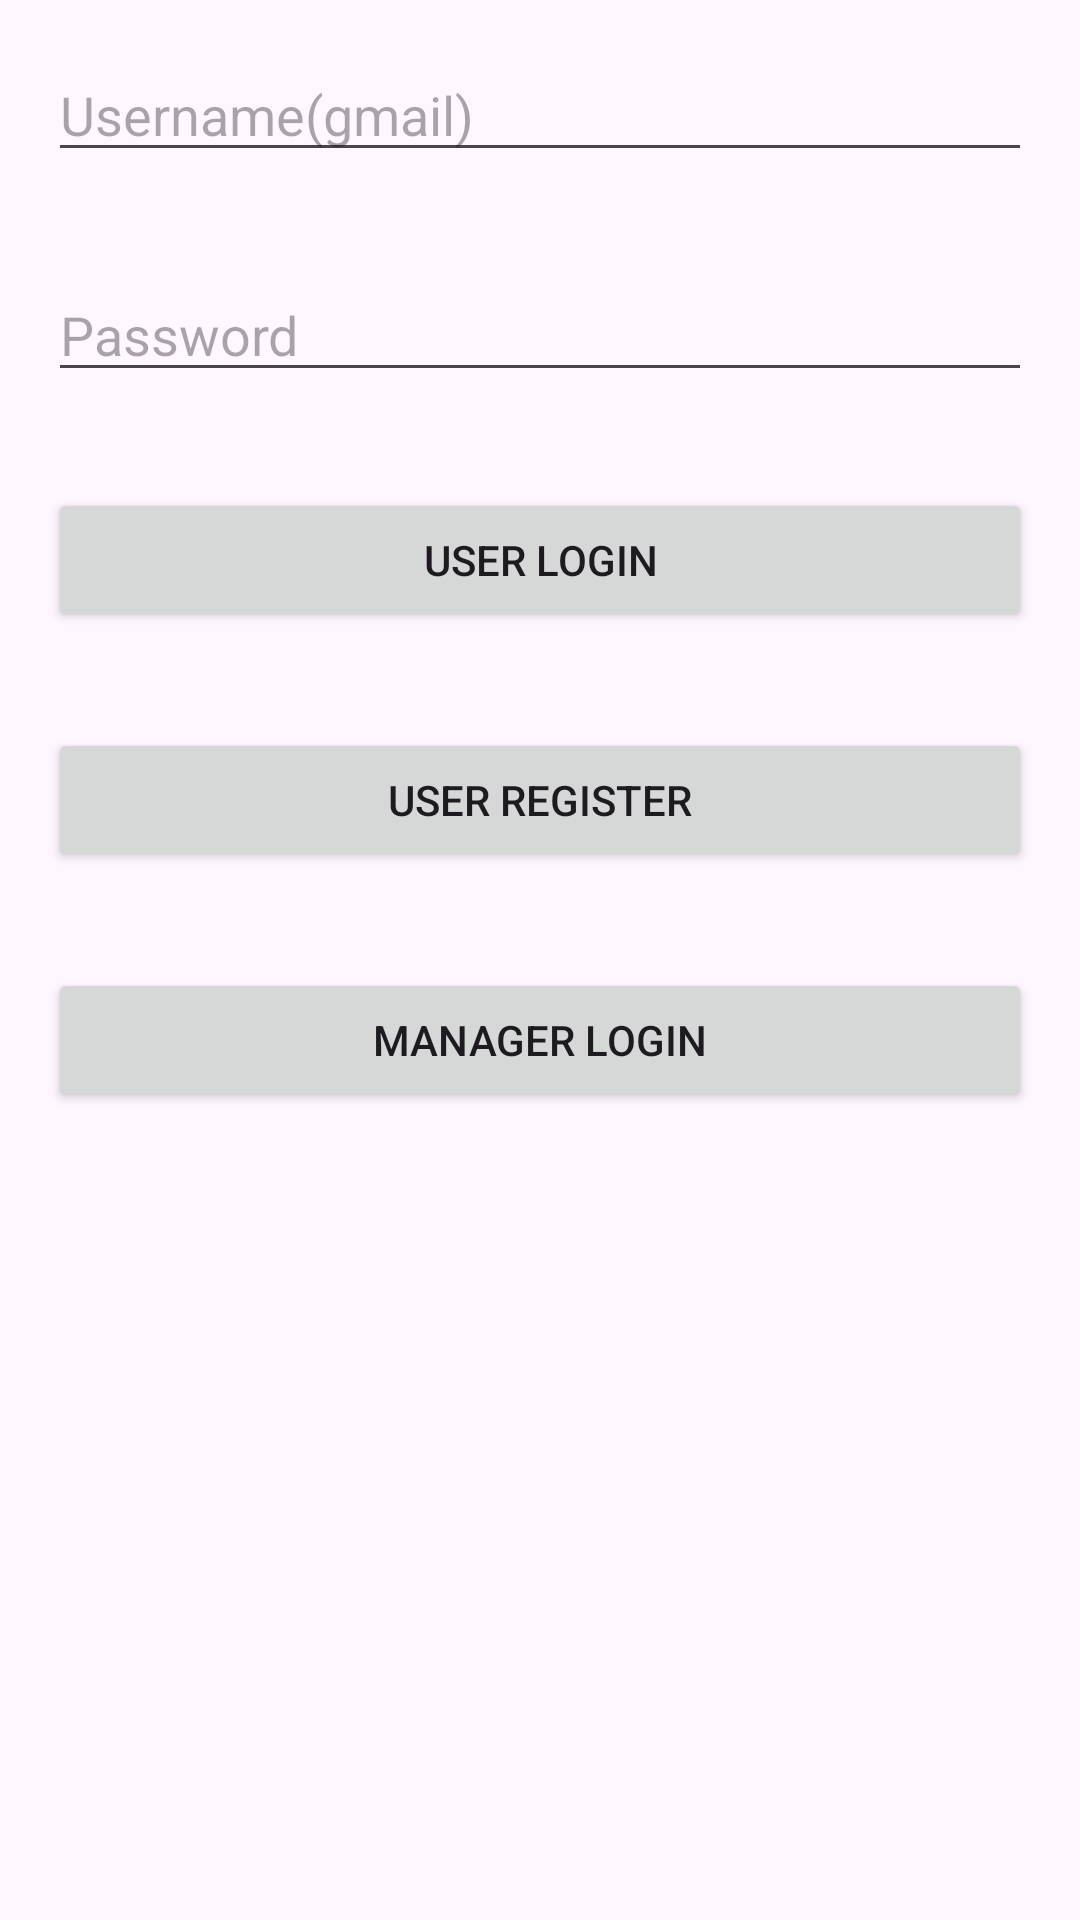

This screen was rendered from an Android layout file. Write that file and the resources it references.
<!-- AndroidManifest.xml: application theme Theme.Parkmanagement -->
<!-- res/layout/userlogin.xml -->
<?xml version="1.0" encoding="utf-8"?>
<RelativeLayout xmlns:android="http://schemas.android.com/apk/res/android"
    android:layout_width="match_parent"
    android:layout_height="match_parent">

    <EditText
        android:id="@+id/editTextUsername"
        android:layout_width="match_parent"
        android:layout_height="wrap_content"
        android:hint="Username(gmail)"
        android:layout_margin="16dp"/>

    <EditText
        android:id="@+id/editTextPassword"
        android:layout_width="match_parent"
        android:layout_height="wrap_content"
        android:hint="Password"
        android:layout_below="@id/editTextUsername"
        android:layout_margin="16dp"
        android:inputType="textPassword"/>

    <Button
        android:id="@+id/buttonLoginUser"
        android:layout_width="match_parent"
        android:layout_height="wrap_content"
        android:layout_below="@id/editTextPassword"
        android:layout_marginStart="16dp"
        android:layout_marginTop="16dp"
        android:layout_marginEnd="16dp"
        android:layout_marginBottom="16dp"
        android:text="User Login" />

    <Button
        android:id="@+id/buttonRegisterUser"
        android:layout_width="match_parent"
        android:layout_height="wrap_content"
        android:text="User Register"
        android:layout_below="@id/buttonLoginUser"
        android:layout_margin="16dp"/>

    <Button
        android:id="@+id/buttonLoginManager"
        android:layout_width="match_parent"
        android:layout_height="wrap_content"
        android:text="Manager Login"
        android:layout_below="@id/buttonRegisterUser"
        android:layout_margin="16dp"/>

</RelativeLayout>
<!-- resources referenced by this layout -->
<resources>
  <style name="Theme.Parkmanagement" parent="Base.Theme.Parkmanagement" />
  <style name="Base.Theme.Parkmanagement" parent="Theme.Material3.DayNight.NoActionBar">
          
          
      </style>
</resources>
